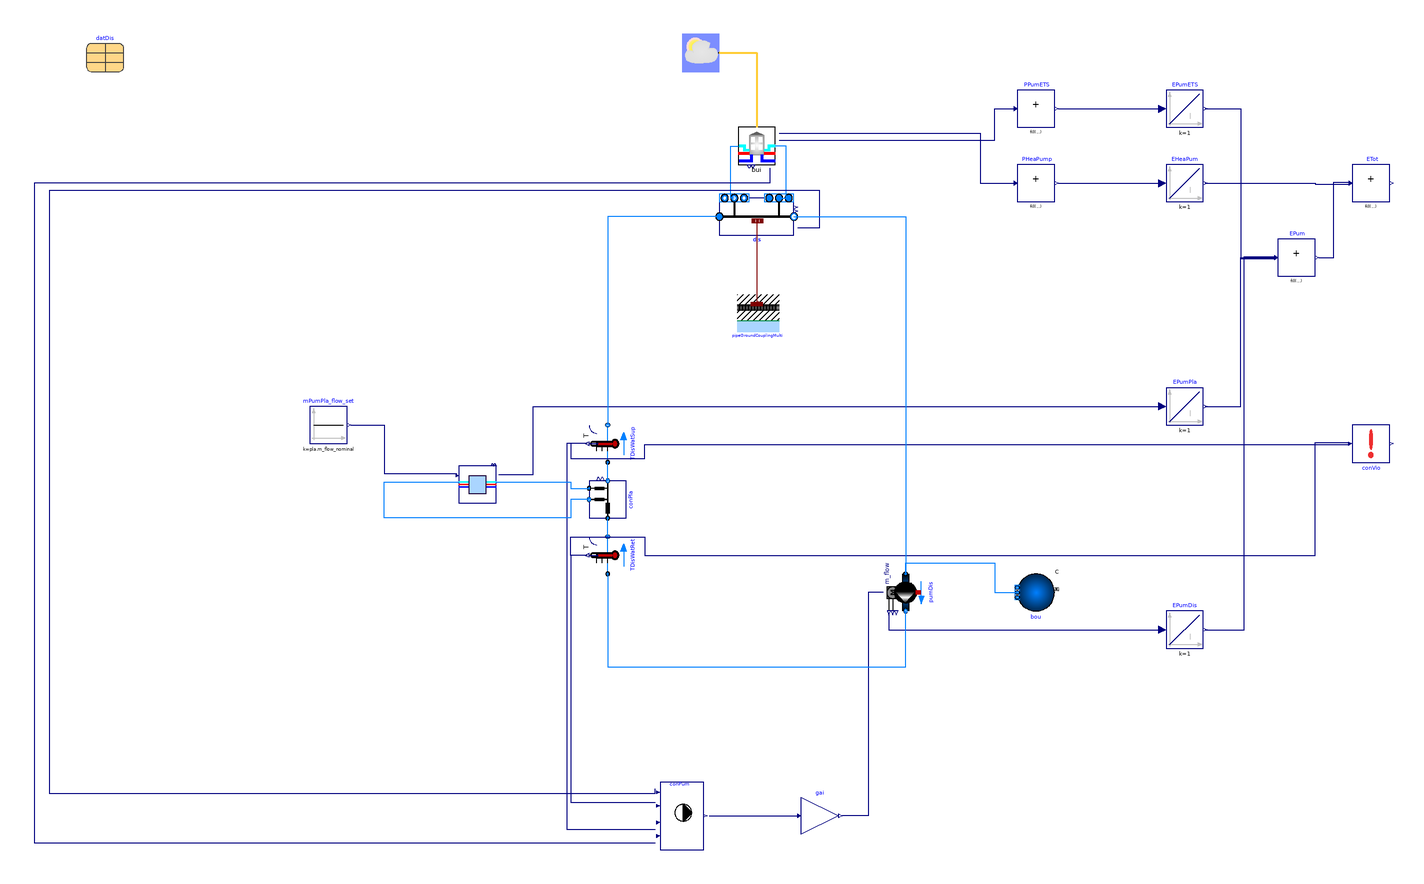

The Modelica model whose source follows is shown above as a component diagram (icons at their Placement, wires along their Line points).

model SinglePlantSingleHub
  "District network with a single plant and a single combined hub"
  extends Modelica.Icons.Example;

  parameter Modelica.Units.SI.Length diameter=sqrt(4*datDis.mPipDis_flow_nominal/1000/1.5/Modelica.Constants.pi)
    "Pipe diameter (without insulation)";
  parameter Modelica.Units.SI.Radius rPip=diameter/2 "Pipe external radius";
  parameter Modelica.Units.SI.Radius thiGroLay=0.5
    "Dynamic ground layer thickness";
  package Medium = Buildings.Media.Water "Medium model";
  parameter Real dpDis_length_nominal(final unit="Pa/m") = 250
    "Pressure drop per pipe length at nominal flow rate - Distribution line";
  parameter Real dpCon_length_nominal(final unit="Pa/m") = 250
    "Pressure drop per pipe length at nominal flow rate - Connection line";
  parameter Boolean allowFlowReversalSer = true
    "Set to true to allow flow reversal in the service lines"
    annotation(Dialog(tab="Assumptions"), Evaluate=true);
  parameter Boolean allowFlowReversalBui = false
    "Set to true to allow flow reversal for in-building systems"
    annotation(Dialog(tab="Assumptions"), Evaluate=true);
  parameter Modelica.Units.SI.Length dhPla(fixed=false,start=0.05,min=0.01)
    "Hydraulic diameter of the distribution pipe before each connection";
  final parameter Integer nBui=datDis.nBui
    "Number of buildings connected to DHC system"
    annotation (Evaluate=true);
  inner replaceable parameter ThermalGridJBA.Data.Districts.SingleHub datDis(
    mCon_flow_nominal=bui.ets.hex.m1_flow_nominal)
    "Parameters for the district network"
    annotation (Placement(transformation(extent={{-360,220},{-340,240}})));

  ThermalGridJBA.BoundaryConditions.WeatherData wea[nBui](
    final weaFil = bui.weaFil)
                              "fTMY weather data reader"
    annotation (Placement(transformation(extent={{-40,220},{-20,240}})));

  Buildings.DHC.Networks.Controls.MainPump1Pipe conPum(
    nMix=nBui,
    nSou=1,
    nBui=nBui,
    TMin=279.15,
    TMax=290.15,
    dTSlo=1.5) "Main pump controller"
    annotation (Placement(transformation(extent={{-52,-198},{-28,-162}})));
  Buildings.Controls.OBC.CDL.Reals.MultiplyByParameter gai(k=datDis.mPumDis_flow_nominal)
    "Scale with nominal mass flow rate"
    annotation (Placement(transformation(extent={{24,-190},{44,-170}})));

  Buildings.Fluid.FixedResistances.BuriedPipes.PipeGroundCoupling pipeGroundCouplingMulti[nBui + 1](
    lPip=datDis.lDis,
    each rPip=rPip,
    each thiGroLay=thiGroLay,
    each nSeg=1,
    redeclare parameter Buildings.HeatTransfer.Data.Soil.Generic soiDat(
      each k=2.3,
      each c=1000,
      each d=2600))
    annotation (Placement(transformation(extent={{-10,100},{12,80}})));

  Buildings.DHC.Networks.Distribution1PipePlugFlow_v dis(
    nCon=nBui,
    allowFlowReversal=allowFlowReversalSer,
    redeclare package Medium = Medium,
    show_TOut=true,
    mDis_flow_nominal=datDis.mPipDis_flow_nominal,
    mCon_flow_nominal=datDis.mCon_flow_nominal,
    lDis=datDis.lDis[1:end - 1],
    lEnd=datDis.lDis[end],
    dIns=0.02,
    kIns=0.2)
    annotation (Placement(transformation(extent={{-20,132},{20,152}})));
  Buildings.DHC.ETS.BaseClasses.Pump_m_flow pumDis(
    redeclare final package Medium = Medium,
    final m_flow_nominal=datDis.mPumDis_flow_nominal,
    final allowFlowReversal=allowFlowReversalSer,
    final dp_nominal=sum(dis.con.pipDis.res.dp_nominal) + dis.pipEnd.res.dp_nominal)
    "Distribution pump"
    annotation (Placement(transformation(
      extent={{10,-10},{-10,10}},
      rotation=90,
      origin={80,-60})));
  Buildings.Fluid.Sources.Boundary_pT bou(
    redeclare final package Medium=Medium, nPorts=1)
    "Boundary pressure condition representing the expansion vessel"
    annotation (Placement(transformation(
        extent={{-10,-10},{10,10}},
        rotation=180,
        origin={150,-60})));
  Buildings.DHC.Networks.Connections.Connection1Pipe_R conPla(
    redeclare final package Medium = Medium,
    final mDis_flow_nominal=datDis.mPipDis_flow_nominal,
    final mCon_flow_nominal=pla.m_flow_nominal,
    lDis=50,
    final allowFlowReversal=allowFlowReversalSer,
    dhDis=dhPla)
    "Connection to the plant (pressure drop lumped in plant and network model)"
    annotation (Placement(transformation(
        extent={{-10,-10},{10,10}},
        rotation=90,
        origin={-80,-10})));
  ThermalGridJBA.Networks.IdealHeatingCoolingPlant
    pla(
    redeclare final package Medium = Medium,
    final m_flow_nominal=sum(datDis.mCon_flow_nominal),
    final dp_nominal=5000000,
    final TLooMin=datDis.TLooMin,
    final TLooMax=datDis.TLooMax,
    dTOff=2) "Ideal heating and cooling plant"
    annotation (Placement(transformation(extent={{-160,-12},{-140,8}})));
  Buildings.Fluid.Sensors.TemperatureTwoPort TDisWatSup(redeclare final package
      Medium = Medium, final m_flow_nominal=datDis.mPumDis_flow_nominal)
    "District water supply temperature" annotation (Placement(transformation(
        extent={{-10,-10},{10,10}},
        rotation=90,
        origin={-80,20})));
  Buildings.Fluid.Sensors.TemperatureTwoPort TDisWatRet(redeclare final package
      Medium = Medium, final m_flow_nominal=datDis.mPumDis_flow_nominal)
    "District water return temperature" annotation (Placement(transformation(
        extent={{-10,-10},{10,10}},
        rotation=90,
        origin={-80,-40})));
  ThermalGridJBA.Hubs.ConnectedETS
    bui[nBui](
    final filNam = datDis.filNam,
    bui(each final facMul=1),
    redeclare each final package MediumBui = Medium,
    redeclare each final package MediumSer = Medium,
    each final allowFlowReversalBui=allowFlowReversalBui,
    each final allowFlowReversalSer=allowFlowReversalSer,
    each final TDisWatMin=datDis.TLooMin,
    each final TDisWatMax=datDis.TLooMax,
    ets(chi(pumEva(each use_riseTime=true)))) "Building and ETS"
    annotation (Placement(transformation(extent={{-10,170},{10,190}})));
  Buildings.Controls.OBC.CDL.Reals.MultiSum PPumETS(nin=nBui)
    "ETS pump power"
    annotation (Placement(transformation(extent={{140,190},{160,210}})));
  Modelica.Blocks.Continuous.Integrator EPumETS(
    initType=Modelica.Blocks.Types.Init.InitialState)
    "ETS pump electric energy"
    annotation (Placement(transformation(extent={{220,190},{240,210}})));
  Modelica.Blocks.Continuous.Integrator EPumDis(
    initType=Modelica.Blocks.Types.Init.InitialState)
    "Distribution pump electric energy"
    annotation (Placement(transformation(extent={{220,-90},{240,-70}})));
  Modelica.Blocks.Continuous.Integrator EPumPla(initType=Modelica.Blocks.Types.Init.InitialState)
    "Plant pump electric energy"
    annotation (Placement(transformation(extent={{220,30},{240,50}})));
  Buildings.Controls.OBC.CDL.Reals.MultiSum EPum(nin=3)
    "Total pump electric energy"
    annotation (Placement(transformation(extent={{280,110},{300,130}})));
  Buildings.Controls.OBC.CDL.Reals.MultiSum PHeaPump(nin=nBui)
    "Heat pump power"
    annotation (Placement(transformation(extent={{140,150},{160,170}})));
  Modelica.Blocks.Continuous.Integrator EHeaPum(
    initType=Modelica.Blocks.Types.Init.InitialState)
    "Heat pump electric energy"
    annotation (Placement(transformation(extent={{220,150},{240,170}})));
  Buildings.Controls.OBC.CDL.Reals.MultiSum ETot(nin=2) "Total electric energy"
    annotation (Placement(transformation(extent={{320,150},{340,170}})));
  Buildings.DHC.Loads.BaseClasses.ConstraintViolation conVio(
    final uMin(final unit="K", displayUnit="degC")=datDis.TLooMin,
    final uMax(final unit="K", displayUnit="degC")=datDis.TLooMax,
    final nu=2,
    u(each final unit="K", each displayUnit="degC"))
    "Check if loop temperatures are within given range"
    annotation (Placement(transformation(extent={{320,10},{340,30}})));
  Buildings.Controls.OBC.CDL.Reals.Sources.Constant mPumPla_flow_set(
    final k=pla.m_flow_nominal,
    y(quantity="MassFlowRate"))
    "Plant pump flow rate"
    annotation (Placement(transformation(extent={{-240,20},{-220,40}})));
equation
  connect(pumDis.m_flow_in, gai.y)
    annotation (Line(points={{68,-60},{60,-60},{60,-180},{46,-180}},
                                                 color={0,0,127}));
  connect(conPum.y, gai.u)
    annotation (Line(points={{-25.6,-180},{22,-180}},
                                                 color={0,0,127}));
  connect(TDisWatRet.T, conPum.TSouIn[1]) annotation (Line(points={{-91,-40},{-100,
          -40},{-100,-172.8},{-54.4,-172.8}},    color={0,0,127}));
  connect(TDisWatSup.T, conPum.TSouOut[1]) annotation (Line(points={{-91,20},{-102,
          20},{-102,-187.2},{-54.4,-187.2}},       color={0,0,127}));
  connect(dis.ports_bCon, bui.port_aSerAmb) annotation (Line(points={{-12,152},
          {-14,152},{-14,180},{-10,180}},color={0,127,255}));
  connect(dis.ports_aCon, bui.port_bSerAmb) annotation (Line(points={{12,152},{
          16,152},{16,180},{10,180}},
                                   color={0,127,255}));
  connect(dis.TOut, conPum.TMix) annotation (Line(points={{22,136},{34,136},{34,
          156},{-380,156},{-380,-168},{-54.4,-168},{-54.4,-165.6}},
                                                    color={0,0,127}));
  connect(pipeGroundCouplingMulti[1:(nBui+1)].heatPorts[1], dis.heatPorts)
    annotation (Line(points={{1,95},{1,96},{0.4,96},{0.4,139.8}},
        color={127,0,0}));
  connect(bui.QCoo_flow, conPum.QCoo_flow) annotation (Line(points={{7,168},{7,160},
          {-388,160},{-388,-194.4},{-54.4,-194.4}},
        color={0,0,127}));
  connect(conPla.port_bDis, TDisWatSup.port_a)
    annotation (Line(points={{-80,0},{-80,10}}, color={0,127,255}));
  connect(TDisWatRet.port_b, conPla.port_aDis)
    annotation (Line(points={{-80,-30},{-80,-20}}, color={0,127,255}));
  connect(pla.port_bSerAmb, conPla.port_aCon) annotation (Line(points={{-140,-0.666667},
          {-100,-0.666667},{-100,-4},{-90,-4}},
                                              color={0,127,255}));
  connect(conPla.port_bCon, pla.port_aSerAmb) annotation (Line(points={{-90,-10},
          {-100,-10},{-100,-20},{-200,-20},{-200,-0.666667},{-160,-0.666667}},
        color={0,127,255}));
  connect(PPumETS.y, EPumETS.u)
    annotation (Line(points={{162,200},{218,200}}, color={0,0,127}));
  connect(pumDis.P, EPumDis.u)
    annotation (Line(points={{71,-71},{71,-80},{218,-80}}, color={0,0,127}));
  connect(pla.PPum, EPumPla.u) annotation (Line(points={{-138.667,3.33333},{
          -120,3.33333},{-120,40},{218,40}}, color={0,0,127}));
  connect(EPumETS.y, EPum.u[1]) annotation (Line(points={{241,200},{260,200},{
          260,119.333},{278,119.333}},
                               color={0,0,127}));
  connect(EPumPla.y, EPum.u[2]) annotation (Line(points={{241,40},{260,40},{260,
          120},{278,120}},     color={0,0,127}));
  connect(EPumDis.y, EPum.u[3]) annotation (Line(points={{241,-80},{262,-80},{
          262,120.667},{278,120.667}},
                               color={0,0,127}));
  connect(PHeaPump.y, EHeaPum.u)
    annotation (Line(points={{162,160},{218,160}}, color={0,0,127}));
  connect(EHeaPum.y, ETot.u[1]) annotation (Line(points={{241,160},{300,160},{
          300,159.5},{318,159.5}},
                               color={0,0,127}));
  connect(EPum.y, ETot.u[2]) annotation (Line(points={{302,120},{310,120},{310,
          160.5},{318,160.5}},
                           color={0,0,127}));
  connect(TDisWatSup.T, conVio.u[1]) annotation (Line(points={{-91,20},{-100,20},
          {-100,12},{-60,12},{-60,19.5},{318,19.5}},       color={0,0,127}));
  connect(TDisWatRet.T, conVio.u[2]) annotation (Line(points={{-91,-40},{-100,-40},
          {-100,-30},{-60,-30},{-60,-40},{300,-40},{300,20.5},{318,20.5}},
        color={0,0,127}));
  connect(TDisWatRet.port_a, pumDis.port_b) annotation (Line(points={{-80,-50},{
          -80,-100},{80,-100},{80,-70}}, color={0,127,255}));
  connect(bui.PPum, PPumETS.u) annotation (Line(points={{12,183},{128,183},{128,
          200},{138,200}}, color={0,0,127}));
  connect(bui.PCoo, PHeaPump.u) annotation (Line(points={{12,187},{120,187},{120,
          160},{138,160}}, color={0,0,127}));
  connect(mPumPla_flow_set.y, pla.mPum_flow) annotation (Line(points={{-218,30},
          {-200,30},{-200,4},{-161.333,4},{-161.333,2.66667}}, color={0,0,127}));
  connect(dis.port_aDisSup, TDisWatSup.port_b) annotation (Line(points={{-20,142},
          {-80,142},{-80,30}}, color={0,127,255}));
  connect(dis.port_bDisSup, pumDis.port_a)
    annotation (Line(points={{20,142},{80,142},{80,-50}}, color={0,127,255}));
  connect(pumDis.port_a, bou.ports[1]) annotation (Line(points={{80,-50},{80,
          -44},{128,-44},{128,-60},{140,-60}}, color={0,127,255}));
  connect(wea.weaBus, bui.weaBus) annotation (Line(
      points={{-20,230},{0,230},{0,190}},
      color={255,204,51},
      thickness=0.5));
  annotation (
  Diagram(
  coordinateSystem(preserveAspectRatio=false, extent={{-400,-260},{400,260}})),
    __Dymola_Commands(
  file="modelica://ThermalGridJBA/Resources/Scripts/Dymola/Networks/Validation/SinglePlantSingleHub.mos"
  "Simulate and plot"),
  experiment(
      StartTime=7776000,
      StopTime=8640000,
      Tolerance=1e-06),
    Documentation(info="<html>
<p>
Adapted from
<a href=\"modelica://Buildings.DHC.Examples.Combined.BaseClasses.PartialSeries\">
Buildings.DHC.Examples.Combined.BaseClasses.PartialSeries</a>.
</p>
<ul>
<li>
This model has a configuration of one single central plant in the loop
instead of two.
</li>
<li>
The plant is replaced with an idealised component.
The plant pump control is replaced with a constant block.
Parameters in the record class related to the plant are also removed.
</li>
<li>
The two pipe segments in to and out of the connection component are removed.
</li>
<li>
The building array is replaced with the new component from the JBA library.
</li>
<li>
The main pump control block is copied here as is.
Note that, the same as in the original model, this control block only
regulates the outgoing temperature from each building connection,
and <code>use_temperatureShift==false</code>.
This means only the <code>TMix_in[]</code> input connectors are useful.
</li>
<li>
The pressurisation point of the loop is moved to upstream the main pump.
</li>
</ul>
</html>"),
    Icon(coordinateSystem(extent={{-100,-100},{100,100}})));
end SinglePlantSingleHub;